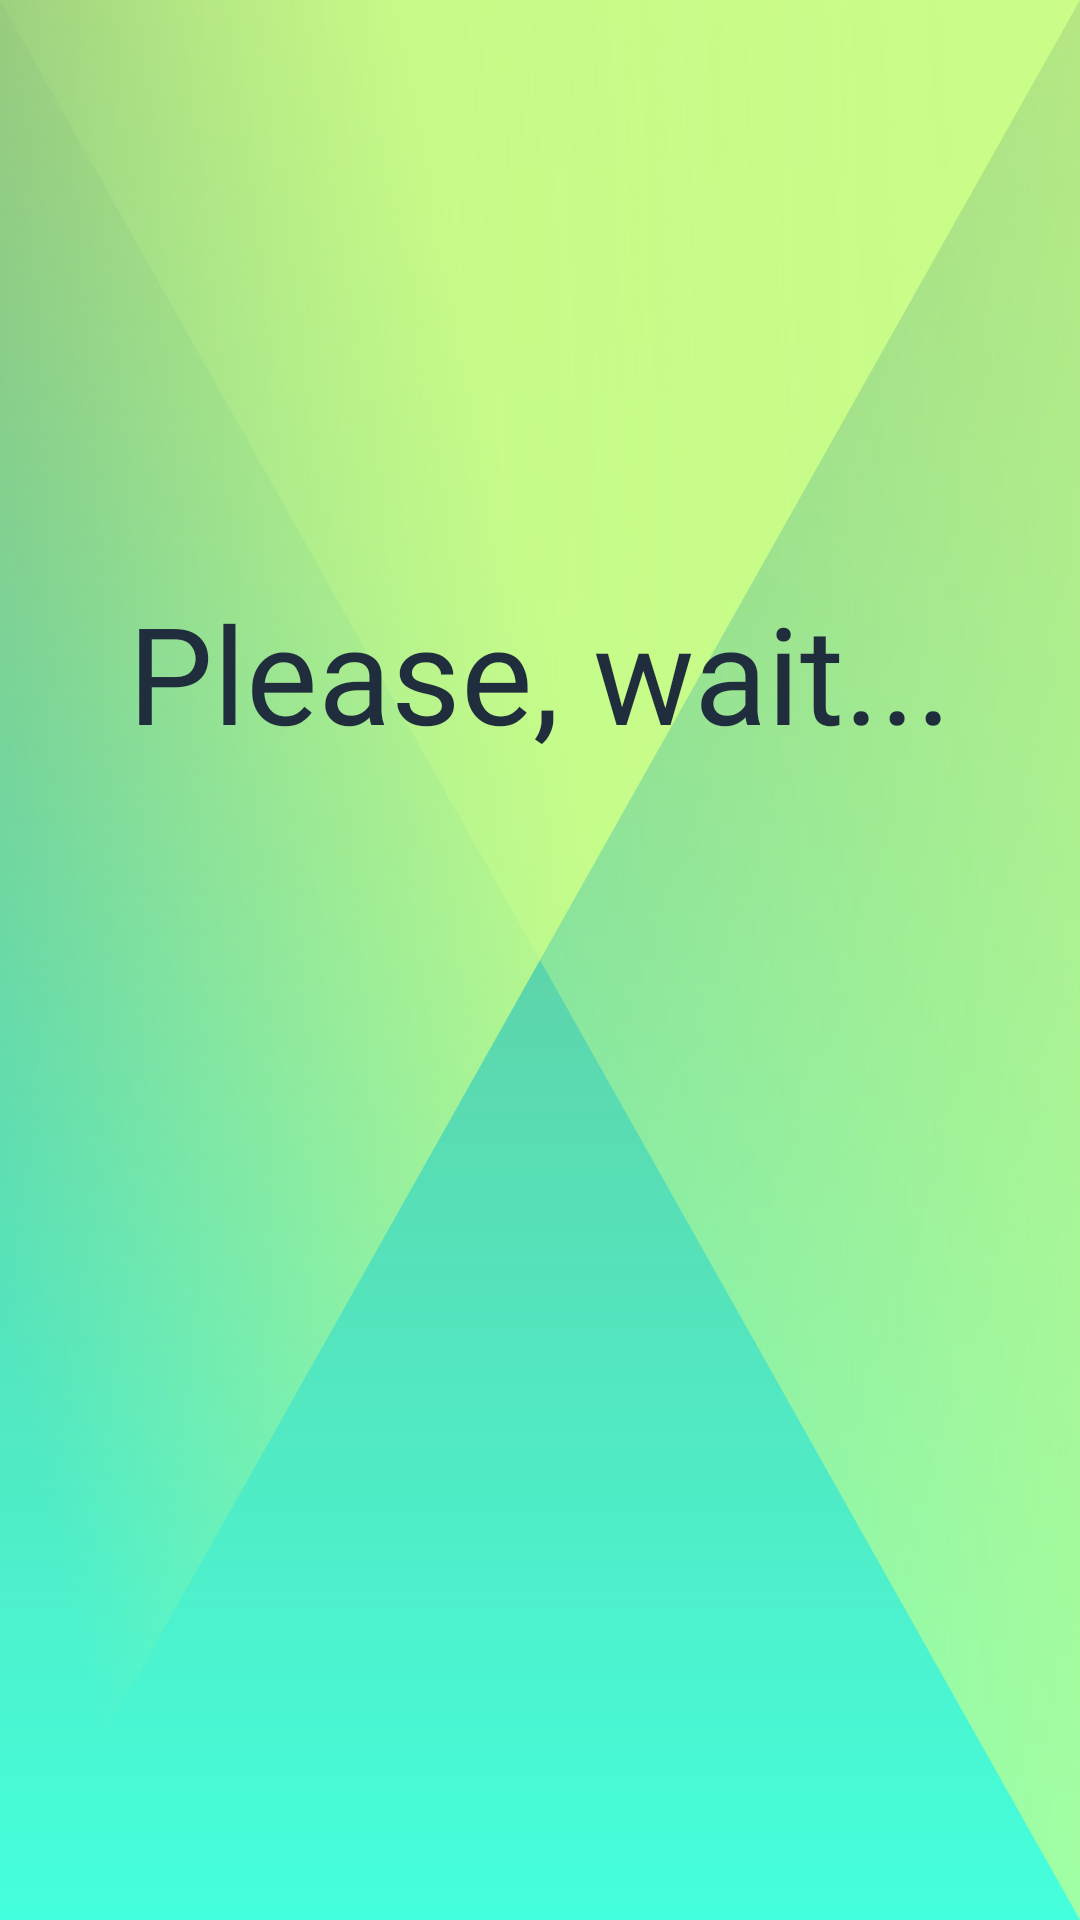

Layout XML and referenced resources for this Android screen:
<!-- AndroidManifest.xml: application theme Theme.FactOrCapGame -->
<!-- res/layout/fragment_invite_connection.xml -->
<?xml version="1.0" encoding="utf-8"?>
<androidx.constraintlayout.widget.ConstraintLayout xmlns:android="http://schemas.android.com/apk/res/android"
        xmlns:tools="http://schemas.android.com/tools"
        android:layout_width="match_parent"
        android:layout_height="match_parent"
        xmlns:app="http://schemas.android.com/apk/res-auto"
        android:background="@drawable/ic_wallpaper"
        android:padding="32dp">

    <TextView
            android:id="@+id/tv_waiting_for_connection"
            android:layout_width="wrap_content"
            android:layout_height="wrap_content"
            android:text="Please, wait..."
            android:textSize="45sp"
            android:layout_margin="18dp"
            android:fontFamily="@font/norwester"
            android:textColor="@color/font_color"
            android:maxLines="2"
            app:autoSizeTextType="uniform"
            app:layout_constraintEnd_toEndOf="parent"
            app:layout_constraintStart_toStartOf="parent"
            app:layout_constraintTop_toTopOf="parent"
            app:layout_constraintBottom_toBottomOf="parent"
            app:layout_constraintVertical_bias="0.30"
            android:textAlignment="center">

    </TextView>


</androidx.constraintlayout.widget.ConstraintLayout>
<!-- resources referenced by this layout -->
<resources>
  <color name="font_color">#1F2D3D</color>
  <color name="primary_green">#C9FB88</color>
  <color name="secondary_green">#FF55E4BC</color>
  <color name="white">#FFFFFFFF</color>
  <color name="online_indicator_color">#3FC282</color>
  <color name="offline_indicator_color">#777799</color>
  <color name="primary_red">#FFFFA18B</color>
  <color name="green_gradient_start">#BBC9FB88</color>
  <color name="green_gradient_end">#66E2FBC1</color>
  <color name="edit_gradient_start">#CCDFEFCB</color>
  <color name="edit_gradient_end">#33E2FBC1</color>
  <color name="ripple_color_light">#82FFFFFF</color>
  <color name="ripple_color_item">#ffffffff</color>
  <color name="ripple_color">#42ffffff</color>
  <style name="ThemeOverlay.App.MaterialAlertDialog" parent="ThemeOverlay.MaterialComponents.MaterialAlertDialog">
          <item name="colorPrimary">@color/secondary_green</item>
          <item name="colorSecondary">@color/secondary_green</item>
          <item name="colorOnSurface">@color/font_color</item>
          <item name="alertDialogStyle">@style/MaterialAlertDialog.App</item>
          <item name="materialAlertDialogTitleTextStyle">@style/MaterialAlertDialog.App.Title.Text</item>
          <item name="buttonBarPositiveButtonStyle">@style/Widget.App.ButtonPositive</item>
          <item name="buttonBarNeutralButtonStyle">@style/Widget.App.ButtonNegative</item>
      </style>
  <style name="MaterialAlertDialog.App" parent="MaterialAlertDialog.MaterialComponents">
          <item name="shapeAppearance">@style/ShapeAppearance.App.MediumComponent</item>
          <item name="android:background">@color/white</item>
      </style>
  <style name="MaterialAlertDialog.App.Title.Text" parent="MaterialAlertDialog.MaterialComponents.Title.Text">
          <item name="android:textColor">?attr/textAppearanceHeadline2</item>
          <item name="android:textSize">24sp</item>
      </style>
  <style name="Widget.App.ButtonPositive" parent="Widget.MaterialComponents.Button.TextButton.Dialog">
          <item name="colorPrimaryVariant">?attr/colorOnPrimary</item>
          <item name="colorSecondaryVariant">?attr/colorOnPrimary</item>
          <item name="materialThemeOverlay">?attr/colorOnPrimary</item>
          <item name="android:textColor">@color/font_color</item>
          <item name="shapeAppearance">@style/ShapeAppearance.App.SmallComponent</item>
          <item name="backgroundTint">@color/secondary_green</item>
      </style>
  <style name="Widget.App.ButtonNegative" parent="Widget.MaterialComponents.Button.TextButton.Dialog">
          <item name="colorPrimaryVariant">?attr/colorAccent</item>
          <item name="colorSecondaryVariant">?attr/colorAccent</item>
          <item name="materialThemeOverlay">?attr/colorAccent</item>
          <item name="android:textColor">?attr/colorAccent</item>
          <item name="shapeAppearance">@style/ShapeAppearance.App.SmallComponent</item>
      </style>
  <style name="ShapeAppearance.App.MediumComponent" parent="ShapeAppearance.MaterialComponents.MediumComponent">
          <item name="cornerSize">8dp</item>
      </style>
  <style name="ShapeAppearance.App.SmallComponent" parent="ShapeAppearance.MaterialComponents.SmallComponent">
          <item name="cornerSize">8dp</item>
      </style>
</resources>
